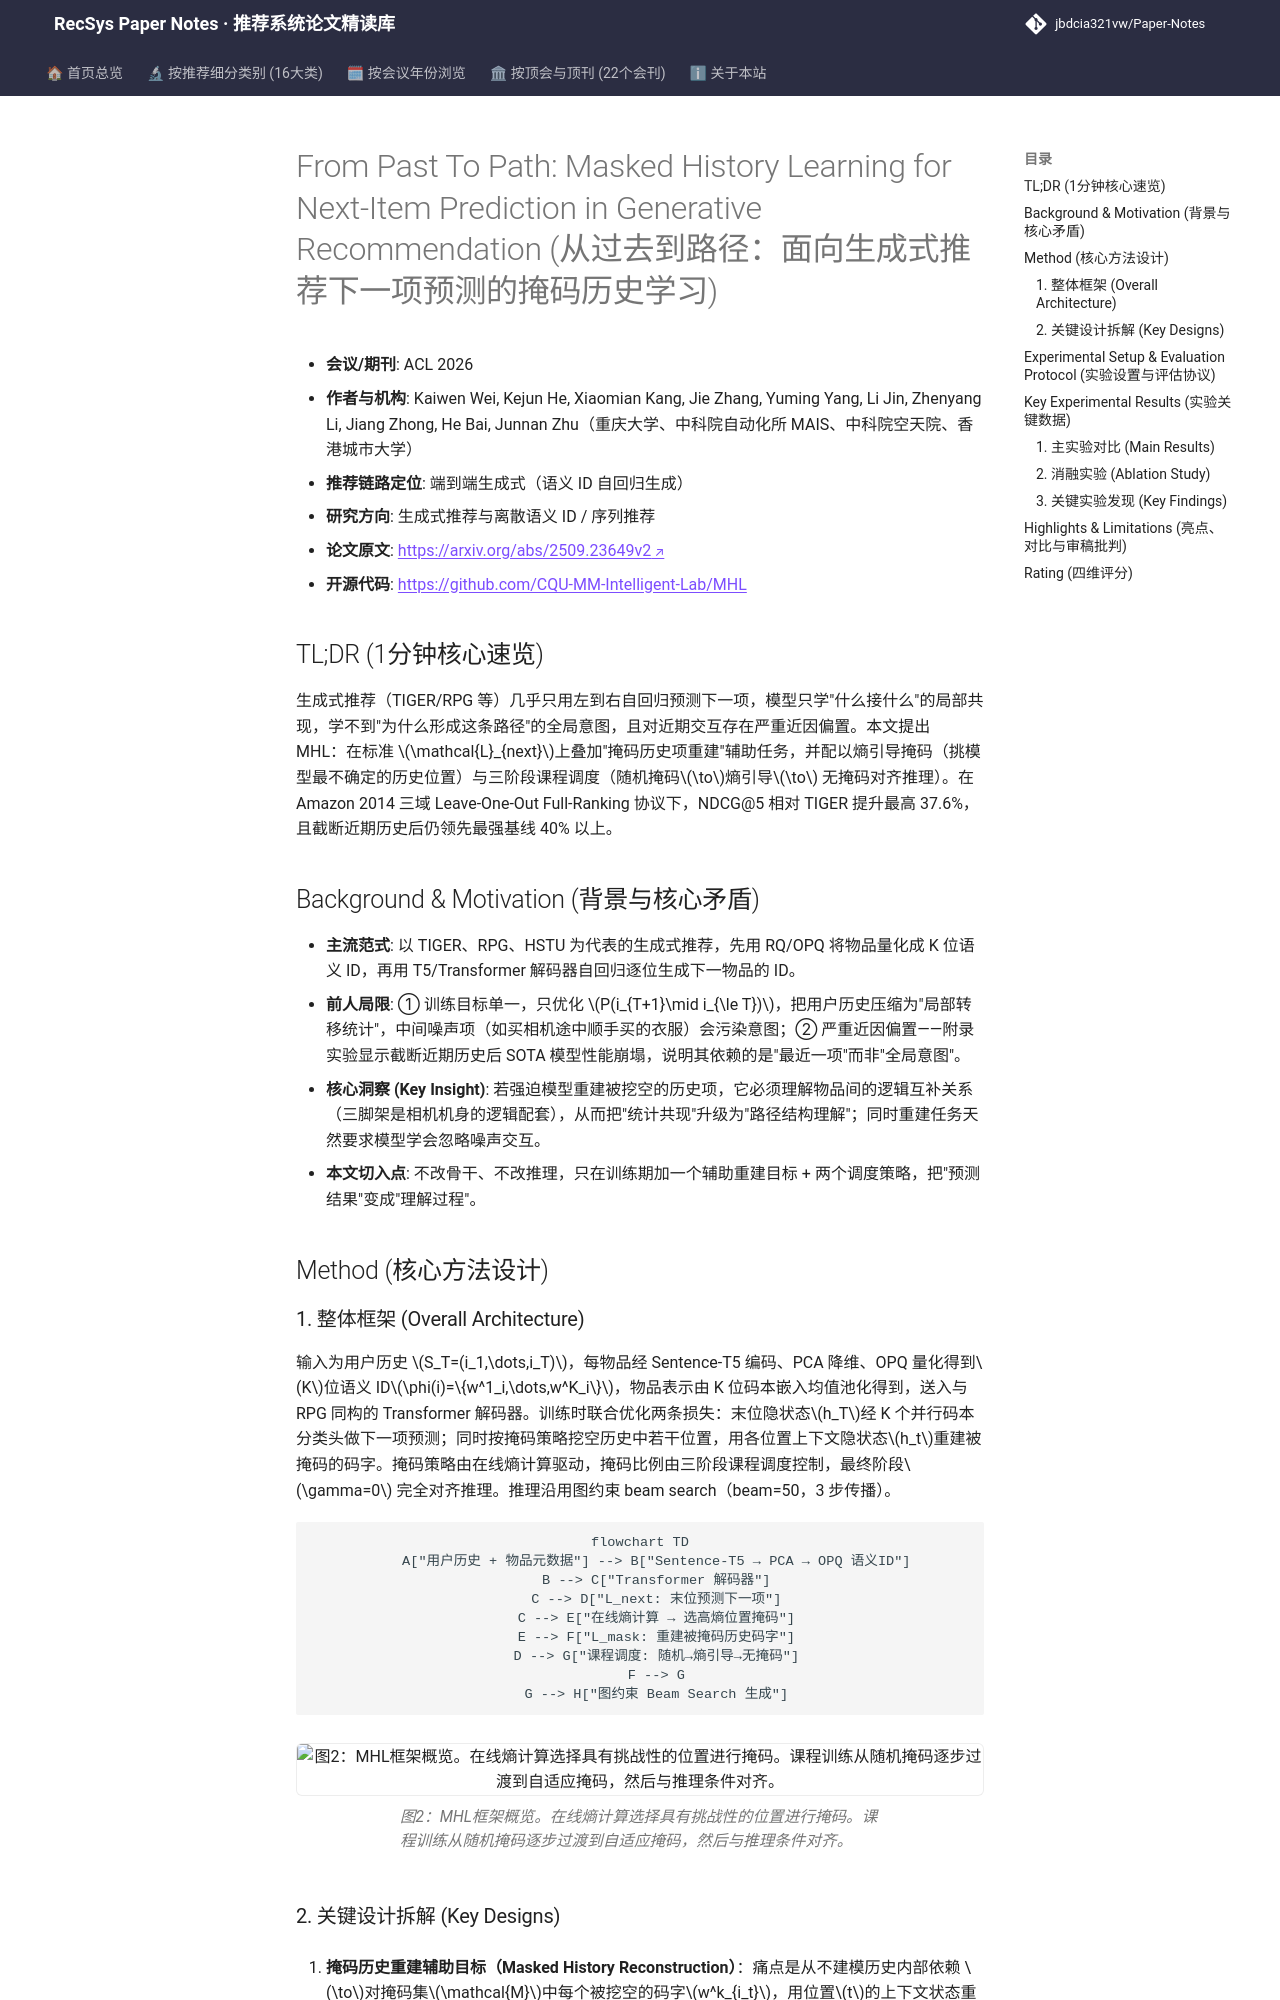

repository: jbdcia321vw/Paper-Notes · page: venues/ACL_EMNLP/2026/generative_rec/from_past_to_path_masked_history_learning_for_next_item_prediction_in_gener/index.html · generator: mkdocs

---
title: "[Paper Note] From Past To Path: Masked History Learning for Next-Item Prediction in Generative Recommendation"
description: "[ACL 2026][生成式推荐] 在自回归生成式推荐上叠加掩码历史重建辅助任务，用熵引导掩码与课程调度弥合训练-推理鸿沟，Amazon 三域 Full-Ranking 全面 SOTA。"
tags:
  - ACL 2026
  - 生成式推荐
  - 生成式端到端
  - 掩码历史重建
  - 熵引导掩码
  - 课程学习
date: 2026-11-13
venue: ACL_EMNLP
year: 2026
paper_url: "https://arxiv.org/abs/2509.23649"
code_url: "https://github.com/CQU-MM-Intelligent-Lab/MHL"
categories:
  - generative_rec
  - sequential_rec
---

# From Past To Path: Masked History Learning for Next-Item Prediction in Generative Recommendation (从过去到路径：面向生成式推荐下一项预测的掩码历史学习)

- **会议/期刊**: ACL 2026
- **作者与机构**: Kaiwen Wei, Kejun He, Xiaomian Kang, Jie Zhang, Yuming Yang, Li Jin, Zhenyang Li, Jiang Zhong, He Bai, Junnan Zhu（重庆大学、中科院自动化所 MAIS、中科院空天院、香港城市大学）
- **推荐链路定位**: 端到端生成式（语义 ID 自回归生成）
- **研究方向**: 生成式推荐与离散语义 ID / 序列推荐
- **论文原文**: [https://arxiv.org/abs/2509.23649v2](https://arxiv.org/abs/2509.23649v2)
- **开源代码**: [https://github.com/CQU-MM-Intelligent-Lab/MHL](https://github.com/CQU-MM-Intelligent-Lab/MHL)

## TL;DR (1分钟核心速览)

生成式推荐（TIGER/RPG 等）几乎只用左到右自回归预测下一项，模型只学"什么接什么"的局部共现，学不到"为什么形成这条路径"的全局意图，且对近期交互存在严重近因偏置。本文提出 MHL：在标准 $\mathcal{L}_{next}$上叠加"掩码历史项重建"辅助任务，并配以熵引导掩码（挑模型最不确定的历史位置）与三阶段课程调度（随机掩码$\to$熵引导$\to$ 无掩码对齐推理）。在 Amazon 2014 三域 Leave-One-Out Full-Ranking 协议下，NDCG@5 相对 TIGER 提升最高 37.6%，且截断近期历史后仍领先最强基线 40% 以上。

## Background & Motivation (背景与核心矛盾)

- **主流范式**: 以 TIGER、RPG、HSTU 为代表的生成式推荐，先用 RQ/OPQ 将物品量化成 K 位语义 ID，再用 T5/Transformer 解码器自回归逐位生成下一物品的 ID。
- **前人局限**: ① 训练目标单一，只优化 $P(i_{T+1}\mid i_{\le T})$，把用户历史压缩为"局部转移统计"，中间噪声项（如买相机途中顺手买的衣服）会污染意图；② 严重近因偏置——附录实验显示截断近期历史后 SOTA 模型性能崩塌，说明其依赖的是"最近一项"而非"全局意图"。
- **核心洞察 (Key Insight)**: 若强迫模型重建被挖空的历史项，它必须理解物品间的逻辑互补关系（三脚架是相机机身的逻辑配套），从而把"统计共现"升级为"路径结构理解"；同时重建任务天然要求模型学会忽略噪声交互。
- **本文切入点**: 不改骨干、不改推理，只在训练期加一个辅助重建目标 + 两个调度策略，把"预测结果"变成"理解过程"。

## Method (核心方法设计)
